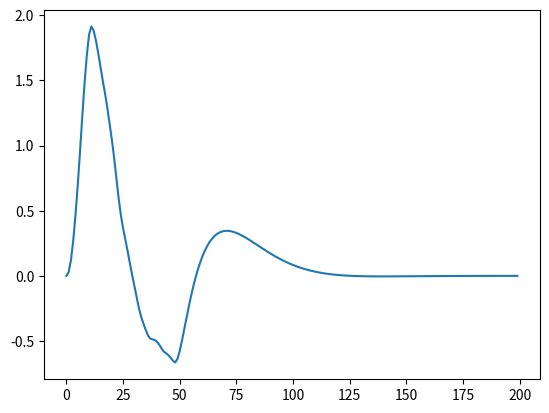

Here is the Python script that generated this plot:
# ball: m = 1 kg
# pole: L = 1 m
# cart: M = 4 kg


import numpy as np

from numpy import cos, sin, pi
import matplotlib.pyplot as plt
import scipy.integrate as integrate

import matplotlib.animation as animation

g = 9.81  # m/s^2
L = 1.0  # length of the pole (m)
M = 4.0  # mass of the cart (kg)
m = 1  # mass of the ball at the end of the pole (kg)


# control input: u = F
# q is the state vector
def control(q):
    if (q[0] < 140 * rad) or (q[0] > 220 * rad):
        # swing up
        # energy error: Ee
        Ee = 0.5 * m * L * L * q[2] ** 2 - m * g * L * (1 + cos(q[0]))
        # energy control gain:
        k = 0.23
        # input acceleration: A (of cart)
        A = k * Ee * cos(q[0]) * q[2]
        # convert A to u (using EOM)
        delta = m * sin(q[0]) ** 2 + M
        u = A * delta - m * L * (q[2] ** 2) * sin(q[0]) - m * g * sin(q[2]) * cos(q[2])
    else:
        # balancing
        # LQR: K values from MATLAB
        k1 = 140.560
        k2 = -3.162
        k3 = 41.772
        k4 = -8.314
        u = -(k1 * (q[0] - pi) + k2 * q[1] + k3 * q[2] + k4 * q[3])
    return u


# state vector: q = transpose([theta, x, d(theta)/dt, dx/dt])
def derivs(q, t):
    dqdt = np.zeros_like(q)

    # control input
    u = control(q)

    delta = m * sin(q[0]) ** 2 + M

    dqdt[0] = q[2]
    dqdt[1] = q[3]

    dqdt[2] = - m * (q[2] ** 2) * sin(q[0]) * cos(q[0]) / delta \
              - (m + M) * g * sin(q[0]) / delta / L \
              - u * cos(q[0]) / delta / L

    dqdt[3] = m * L * (q[2] ** 2) * sin(q[0]) / delta \
              + m * L * g * sin(q[0]) * cos(q[0]) / delta / L \
              + u / delta

    return dqdt


# time step
dt = 0.1
t = np.arange(0.0, 20, dt)

rad = np.pi / 180


num_trials = 100
num_states = 4
num_t = len(t)
y = np.zeros((num_t, num_states, num_trials))

for i in range(num_trials):
    # initial conditions
    theta = 0
    x = 0.0
    th_dot = 2*(i/num_trials) - 1  # an initial velocity, triggers the swing up control
    xdot = 0.0

    # initial state
    state = np.array([theta, x, th_dot, xdot])

    # integrate the ODE using scipy.integrate.
    y[:, :, i] = integrate.odeint(derivs, state, t)


# animation generation
# x1 = y[:, 1]
# y1 = 0.0
#
# x2 = L * sin(y[:, 0]) + x1
# y2 = -L * cos(y[:, 0]) + y1
#
# fig = plt.figure()
# ax = fig.add_subplot(111, autoscale_on=False, aspect='equal', \
#                      xlim=(-3, 3), ylim=(-3, 3))
# ax.grid()
#
# line, = ax.plot([], [], 'o-', lw=2)
# time_template = 'time = %.1fs'
# time_text = ax.text(0.05, 0.9, '', transform=ax.transAxes)
#
#
# def init():
#     line.set_data([], [])
#     time_text.set_text('')
#     return line, time_text
#
#
# def animate(i):
#     thisx = [x1[i], x2[i]]
#     thisy = [y1, y2[i]]
#
#     line.set_data(thisx, thisy)
#     time_text.set_text(time_template % (i * dt))
#     return line, time_text


# ani = animation.FuncAnimation(fig, animate, np.arange(1, len(y)),
#    interval=40, blit=True, init_func=init)


# show the animation
plt.show()
plt.figure()

plt.plot(y[:,1,1])
plt.show()
